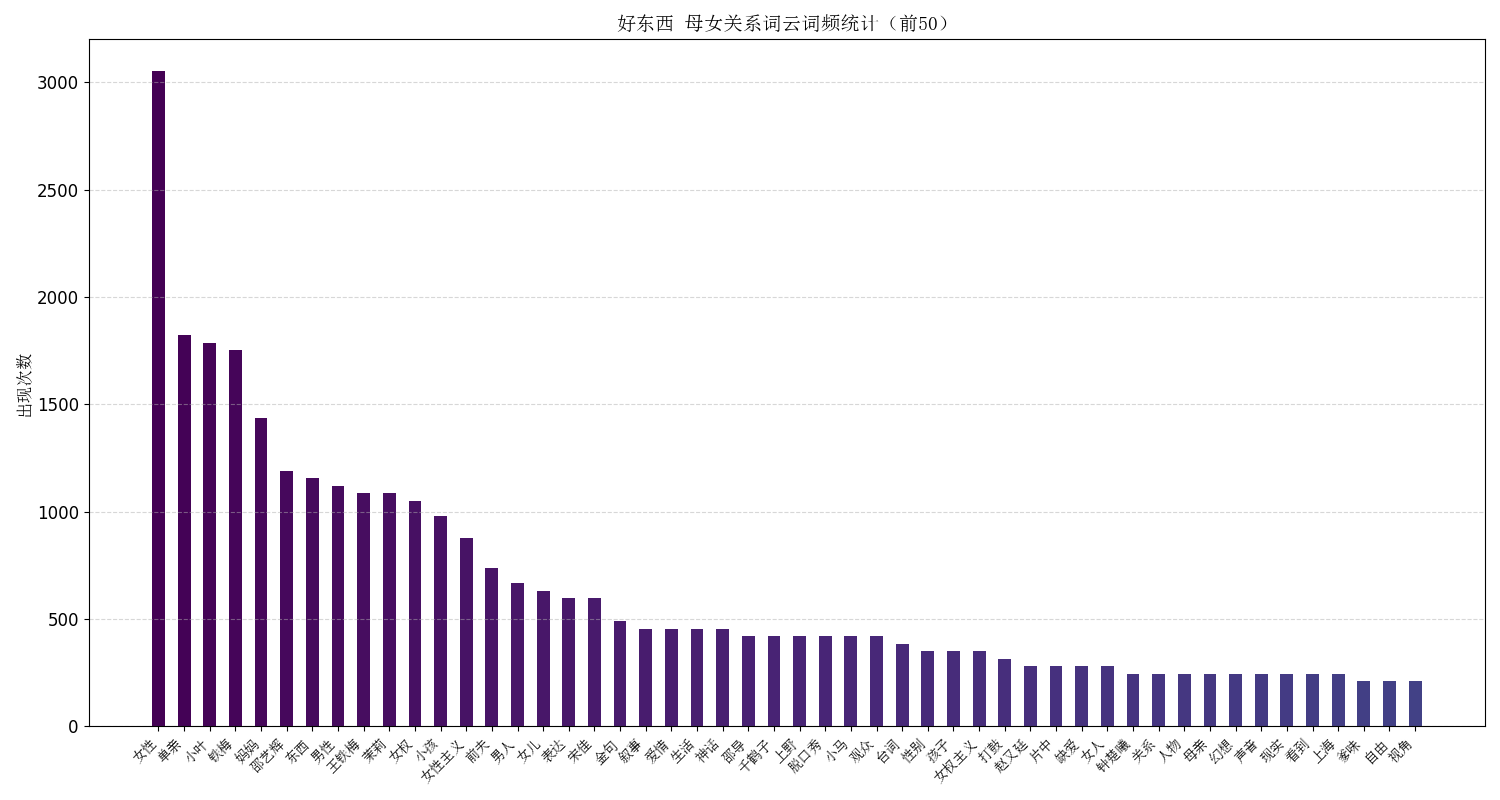

The table this chart was drawn from, first rows:
word, count, weight, proportion
女性, 3051, 1.0, 1.0
单亲, 1823, 0.5977, 0.5975
小叶, 1788, 0.5862, 0.586
铁梅, 1753, 0.5747, 0.5746
妈妈, 1437, 0.4713, 0.471
邵艺辉, 1192, 0.3908, 0.3907
东西, 1157, 0.3793, 0.3792
男性, 1122, 0.3678, 0.3677
王铁梅, 1087, 0.3563, 0.3563
茉莉, 1087, 0.3563, 0.3563
女权, 1052, 0.3448, 0.3448
小孩, 981, 0.3218, 0.3215
女性主义, 876, 0.2874, 0.2871
前夫, 736, 0.2414, 0.2412
男人, 666, 0.2184, 0.2183
女儿, 631, 0.2069, 0.2068
表达, 596, 0.1954, 0.1953
宋佳, 596, 0.1954, 0.1953
金句, 490, 0.1609, 0.1606
叙事, 455, 0.1494, 0.1491
爱情, 455, 0.1494, 0.1491
生活, 455, 0.1494, 0.1491
神话, 455, 0.1494, 0.1491
邵导, 420, 0.1379, 0.1377
千鹤子, 420, 0.1379, 0.1377
上野, 420, 0.1379, 0.1377
脱口秀, 420, 0.1379, 0.1377
小马, 420, 0.1379, 0.1377
观众, 420, 0.1379, 0.1377
台词, 385, 0.1264, 0.1262
性别, 350, 0.1149, 0.1147
孩子, 350, 0.1149, 0.1147
女权主义, 350, 0.1149, 0.1147
打鼓, 315, 0.1034, 0.1032
赵又廷, 280, 0.09195, 0.09177
片中, 280, 0.09195, 0.09177
缺爱, 280, 0.09195, 0.09177
女人, 280, 0.09195, 0.09177
钟楚曦, 245, 0.08046, 0.0803
关系, 245, 0.08046, 0.0803
人物, 245, 0.08046, 0.0803
母亲, 245, 0.08046, 0.0803
幻想, 245, 0.08046, 0.0803
声音, 245, 0.08046, 0.0803
现实, 245, 0.08046, 0.0803
看到, 245, 0.08046, 0.0803
上海, 245, 0.08046, 0.0803
爹味, 210, 0.06897, 0.06883
自由, 210, 0.06897, 0.06883
视角, 210, 0.06897, 0.06883
创作者, 210, 0.06897, 0.06883
解构, 210, 0.06897, 0.06883
刻意, 210, 0.06897, 0.06883
小孩儿, 210, 0.06897, 0.06883
恋爱, 210, 0.06897, 0.06883
芭比, 210, 0.06897, 0.06883
鼓掌, 175, 0.05747, 0.05736
院线, 175, 0.05747, 0.05736
桥段, 175, 0.05747, 0.05736
家务劳动, 175, 0.05747, 0.05736
... 190 more rows
